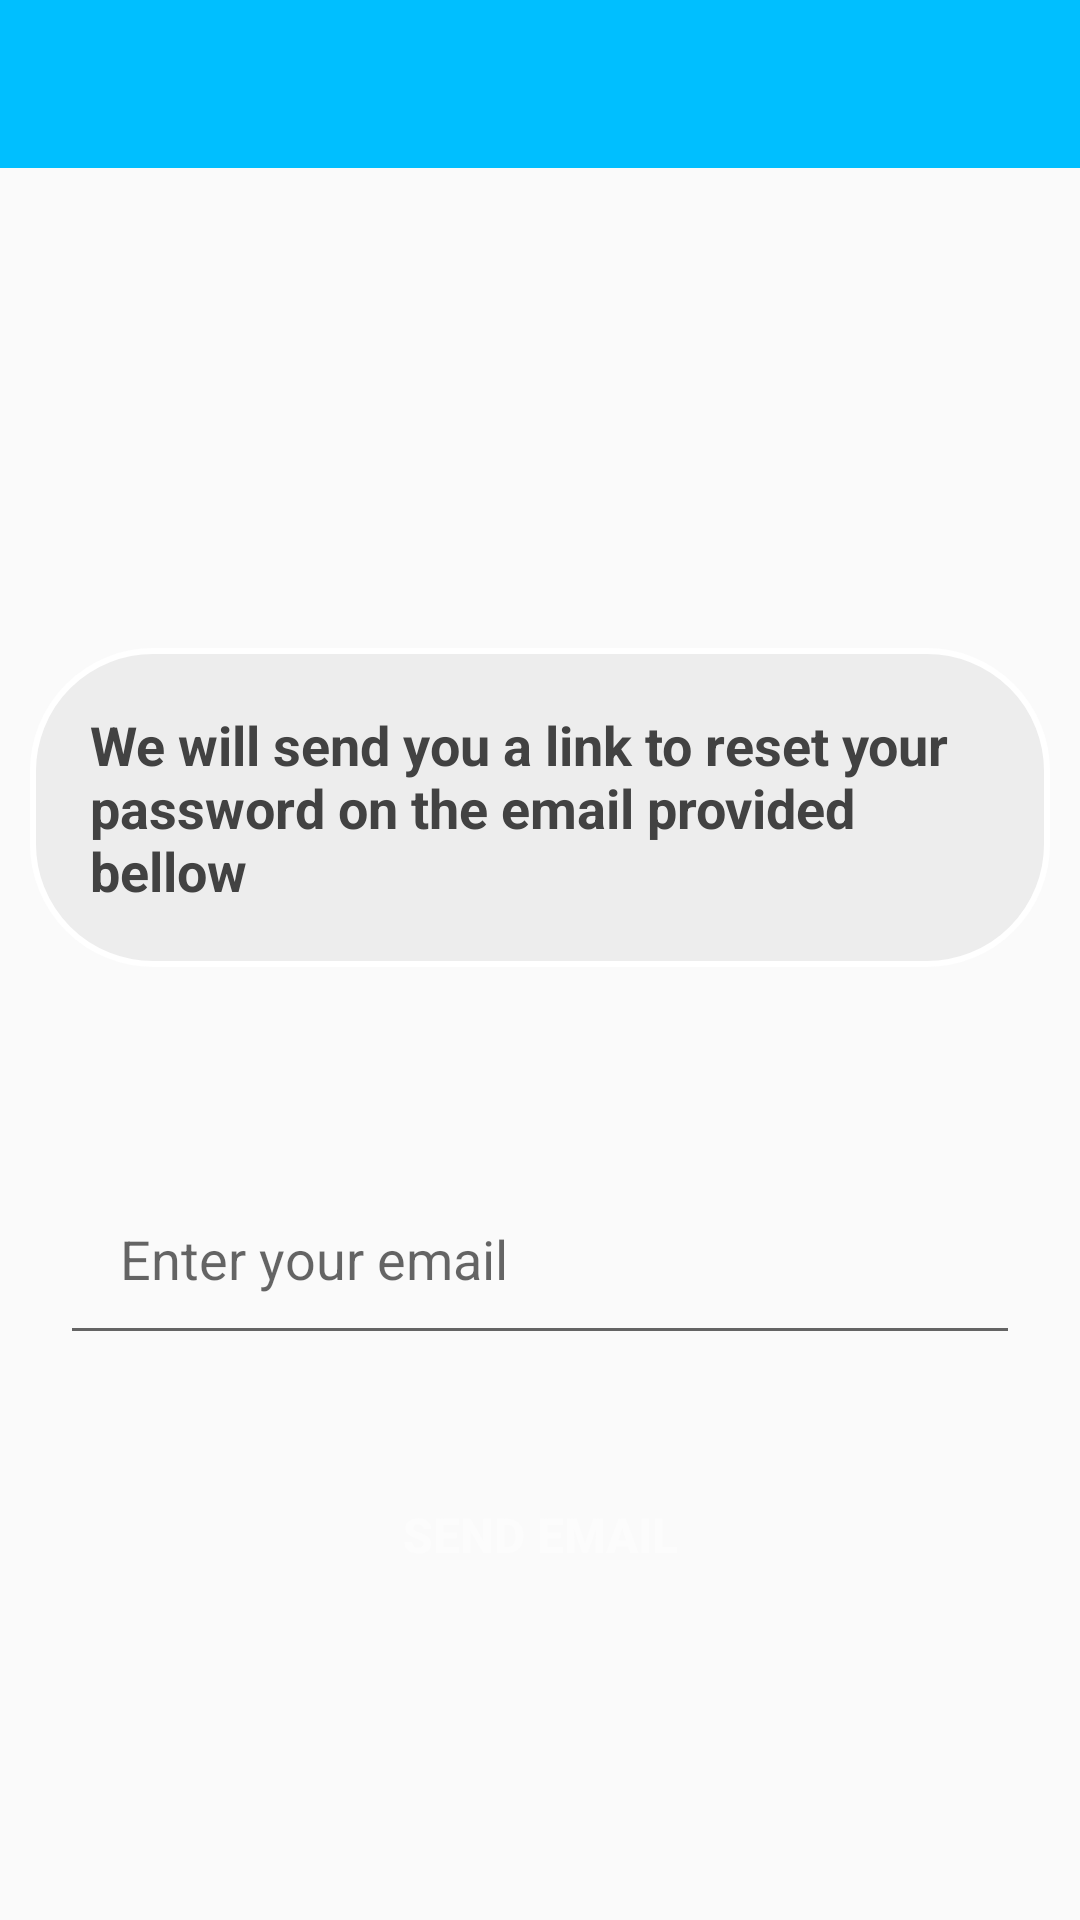

The Android layout XML behind this screen, and the referenced resources:
<!-- AndroidManifest.xml: application theme AppTheme -->
<!-- res/layout/activity_reset_password.xml -->
<?xml version="1.0" encoding="utf-8"?>
<android.support.constraint.ConstraintLayout xmlns:android="http://schemas.android.com/apk/res/android"
    xmlns:app="http://schemas.android.com/apk/res-auto"
    xmlns:tools="http://schemas.android.com/tools"
    android:layout_width="match_parent"
    android:layout_height="match_parent"
    tools:context=".Reset_passwordActivity">


    <LinearLayout
        android:layout_width="match_parent"
        android:layout_height="match_parent"
        android:orientation="vertical">

    <include
        android:id="@+id/reset_password_layout"
        layout="@layout/toolbar">
    </include>


        <RelativeLayout
            android:layout_width="match_parent"
            android:layout_height="match_parent">

            <TextView
                android:id="@+id/resetpas_description"
                android:layout_width="match_parent"
                android:layout_height="wrap_content"
                android:layout_marginTop="160dp"
                android:textSize="18sp"
                android:layout_marginRight="10dp"
                android:layout_marginLeft="10dp"
                android:textStyle="bold"
                android:textColor="@color/cardview_dark_background"
                android:background="@drawable/background_buttons"
                android:padding="20sp"
                android:text="We will send you a link to reset your password on the email provided bellow" />


            <EditText
                android:id="@+id/resetpass_enteremail"
                android:layout_width="match_parent"
                android:layout_height="wrap_content"
                android:layout_below="@+id/resetpas_description"
                android:layout_centerInParent="true"
                android:layout_marginLeft="20dp"
                android:layout_marginTop="65dp"
                android:layout_marginRight="20dp"
                android:textColor="@color/colorProfile"
                android:hint="Enter your email"
                android:padding="20dp" />

            <Button
                android:id="@+id/reset_button"
                android:layout_width="200dp"
                android:layout_height="60dp"
                android:layout_marginTop="30dp"
                android:layout_centerHorizontal="true"
                android:background="@drawable/background_login"
                android:layout_below="@+id/resetpass_enteremail"
                android:text="Send email"
                android:textColor="@color/backgroundcolor"
                android:textStyle="bold"
                android:textSize="16sp"/>

        </RelativeLayout>


    </LinearLayout>


</android.support.constraint.ConstraintLayout>
<!-- res/layout/toolbar.xml (included above) -->
<?xml version="1.0" encoding="utf-8"?>
<android.support.v7.widget.Toolbar xmlns:android="http://schemas.android.com/apk/res/android"
    android:id="@+id/nav_actionbar"
    android:layout_width="match_parent"
    android:layout_height="wrap_content"
    android:background="@color/colorPrimary"
    android:orientation="vertical"
    android:theme="@style/ThemeOverlay.AppCompat.Dark">


</android.support.v7.widget.Toolbar>
<!-- resources referenced by this layout -->
<resources>
  <color name="backgroundcolor">#FCFCFC</color>
  <color name="colorPrimary">#00BFFF</color>
  <color name="colorProfile">#3B4041</color>
  <!-- drawable background_buttons (drawable) -->
  <?xml version="1.0" encoding="utf-8"?>
  <shape
      xmlns:android="http://schemas.android.com/apk/res/android">
      <stroke
          android:width="2dp"
          android:color="#ffffff"/>
  <corners
      android:radius="40dp"/>
  
      <padding
             android:right="2dp"
          android:bottom="2dp"/>
  
      <solid
  
          android:color="@color/lightgray"
          />
  
  
  
      </shape>
  <style name="AppTheme" parent="Theme.AppCompat.Light.NoActionBar">
          
          <item name="colorPrimary">@color/colorPrimary</item>
          <item name="colorPrimaryDark">@color/colorPrimary</item>
          <item name="colorAccent">@color/colorAccent</item>
  
      </style>
  <color name="lightgray">#ededed</color>
  <color name="colorAccent">#D81B60</color>
</resources>
